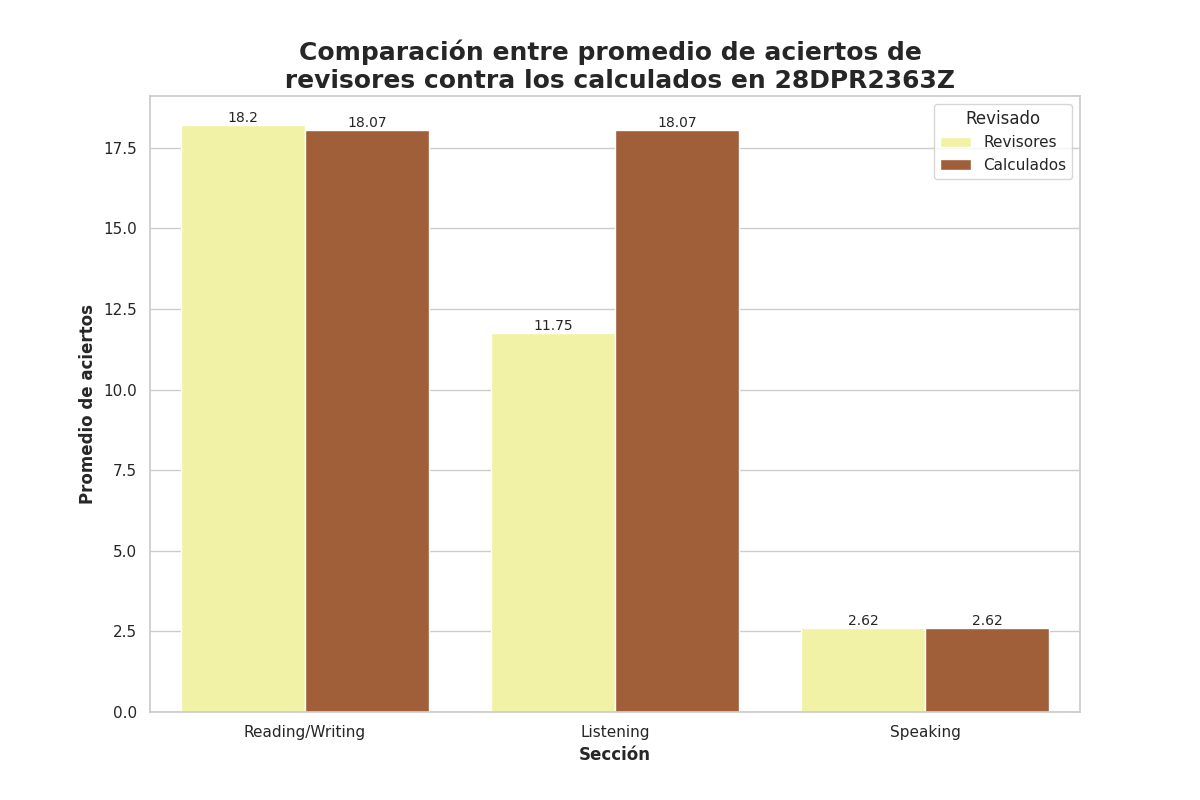

The file beside this chart, header and first rows:
Seccion, Revisado, Aciertos
Reading/Writing, Revisores, 18.2
Reading/Writing, Calculados, 18.07
Listening, Revisores, 11.75
Listening, Calculados, 18.07
Speaking, Revisores, 2.62
Speaking, Calculados, 2.62
